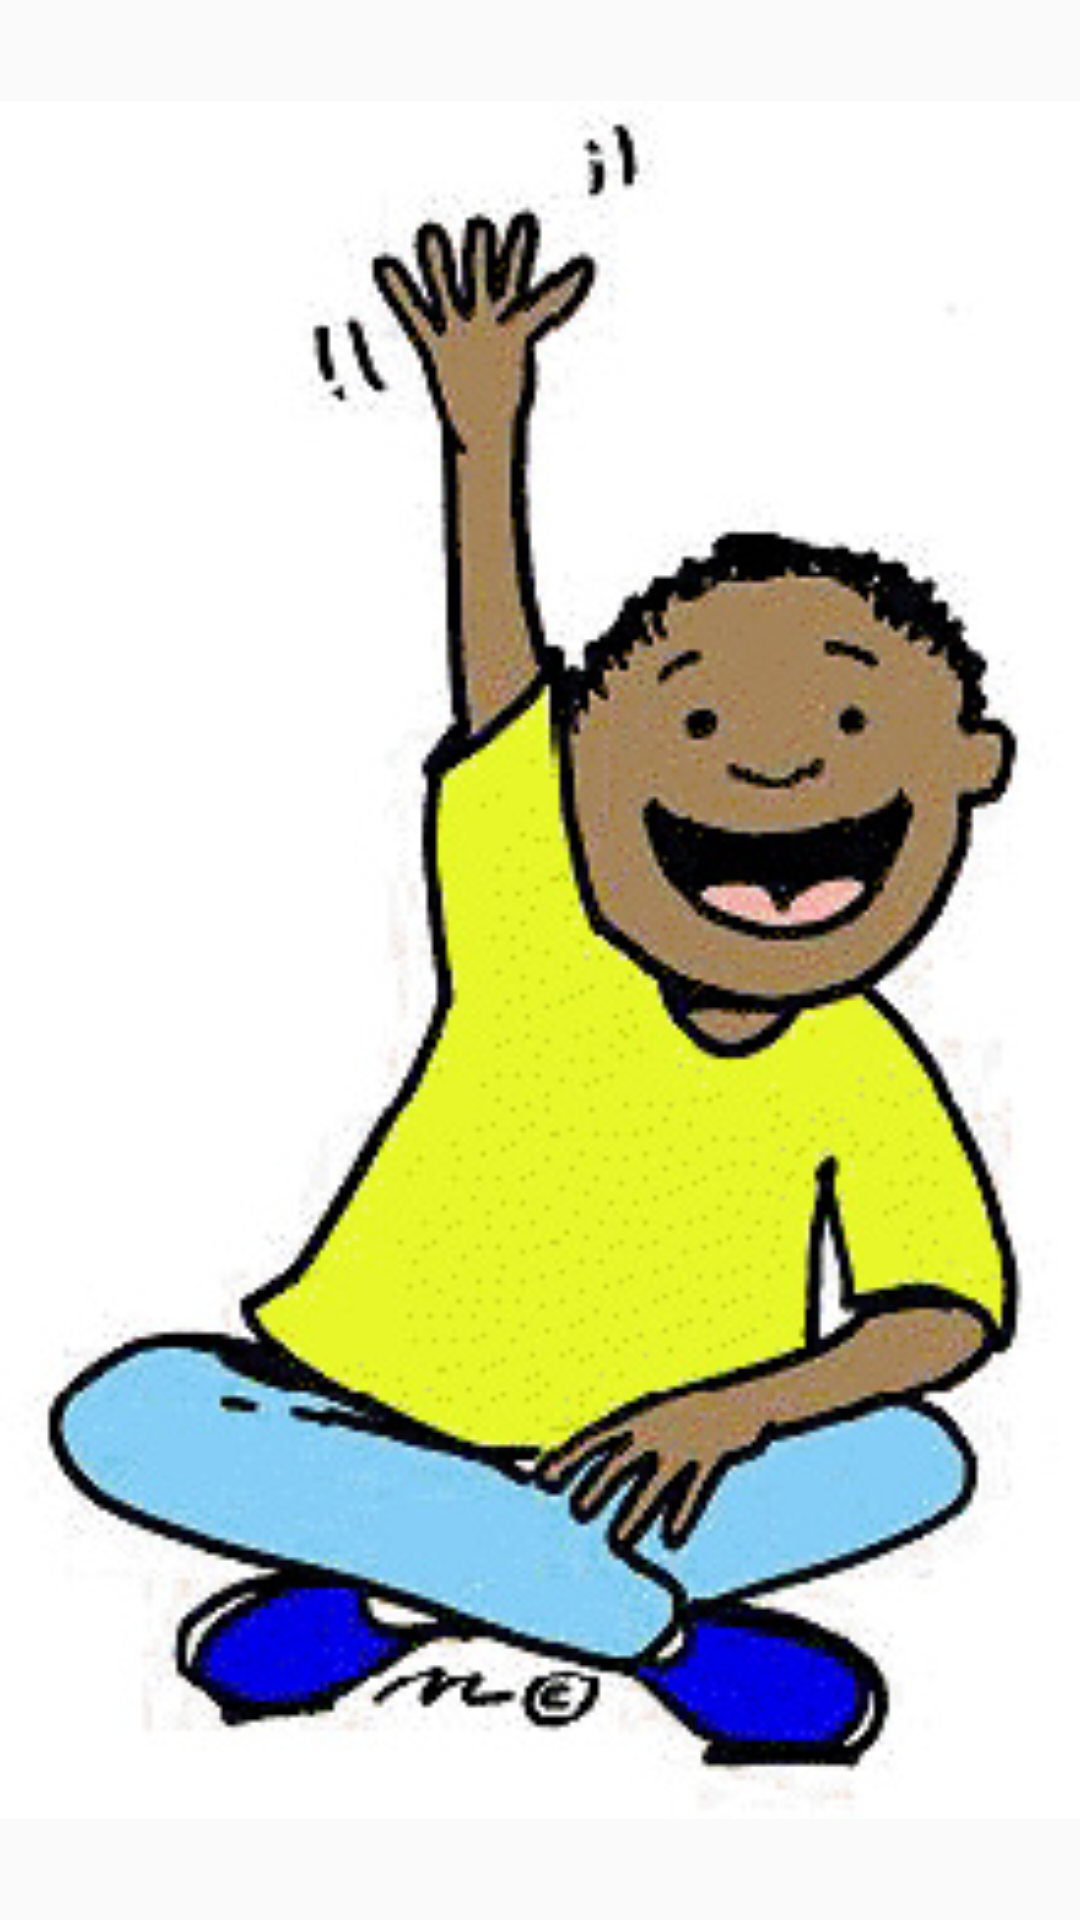

The Android layout XML behind this screen, and the referenced resources:
<!-- AndroidManifest.xml: application theme AppTheme -->
<!-- res/layout/activity_call.xml -->
<?xml version="1.0" encoding="utf-8"?>
<LinearLayout xmlns:android="http://schemas.android.com/apk/res/android"
    android:layout_width="match_parent"
    android:layout_height="match_parent"
    android:orientation="vertical" 
    android:gravity="center">

    <ImageView
        android:id="@+id/swiper_iv"
        android:layout_width="fill_parent"
        android:layout_height="fill_parent"
        android:layout_gravity="center"
        android:contentDescription="FOOTBALL"
        android:src="@drawable/one"/>"

</LinearLayout>
<!-- resources referenced by this layout -->
<resources>
  <!-- drawable one: jpg bitmap (drawable-hdpi, 58223 bytes) -->
  <style name="AppTheme" parent="AppBaseTheme">
          
          <item name="android:textColor">#0f8f8f</item>
  
  
      </style>
  <style name="AppBaseTheme" parent="Theme.AppCompat.Light">
          
  
      </style>
</resources>
